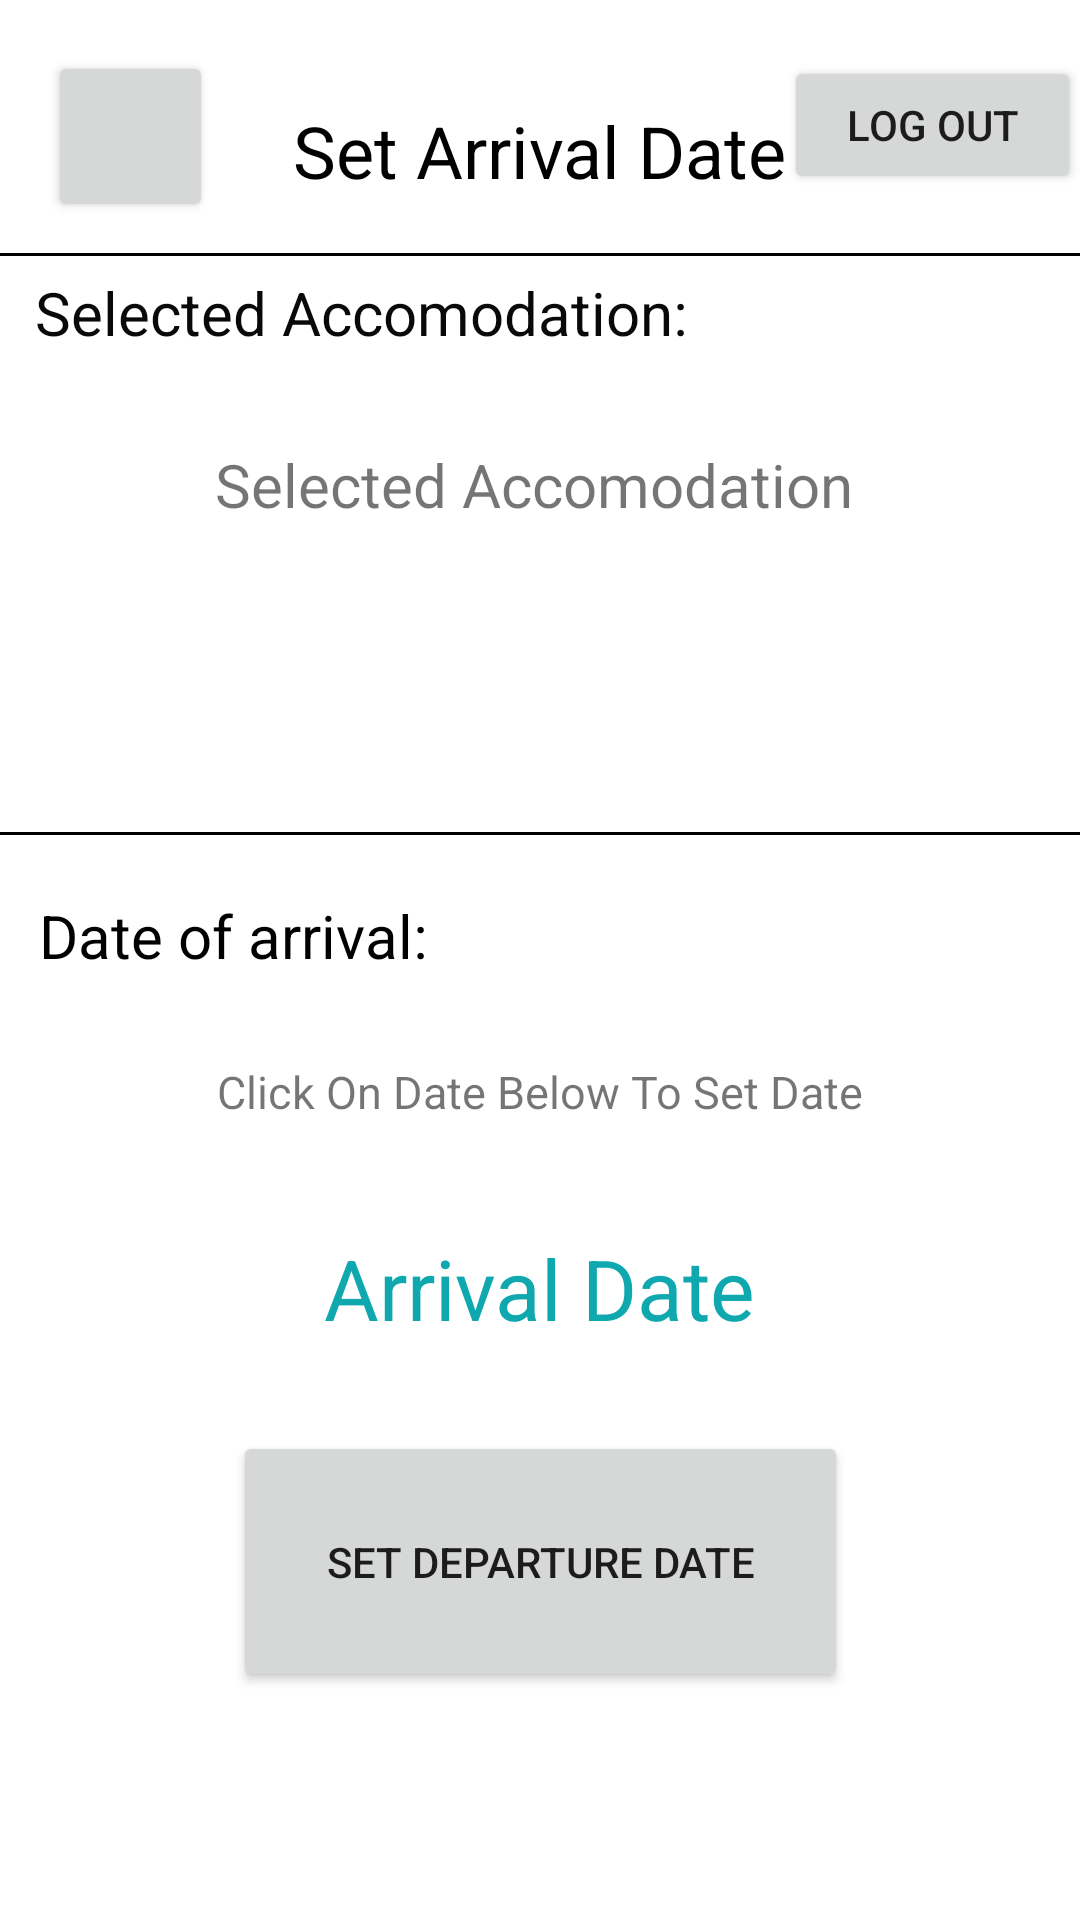

The Android layout XML behind this screen, and the referenced resources:
<!-- AndroidManifest.xml: application theme Theme.FarmBnB -->
<!-- res/layout/activity_make_abooking2.xml -->
<?xml version="1.0" encoding="utf-8"?>
<androidx.constraintlayout.widget.ConstraintLayout xmlns:android="http://schemas.android.com/apk/res/android"
    xmlns:app="http://schemas.android.com/apk/res-auto"
    xmlns:tools="http://schemas.android.com/tools"
    android:layout_width="match_parent"
    android:layout_height="match_parent"
    tools:context=".MakeABooking2">

    <Button
        android:id="@+id/btnSelectDeparture"
        android:layout_width="205dp"
        android:layout_height="87dp"
        android:layout_marginBottom="76dp"
        android:text="Set Departure Date"
        app:layout_constraintBottom_toBottomOf="parent"
        app:layout_constraintEnd_toEndOf="parent"
        app:layout_constraintStart_toStartOf="parent" />

    <Button
        android:id="@+id/btnBack3"
        android:layout_width="55dp"
        android:layout_height="57dp"
        android:layout_marginStart="16dp"
        android:layout_marginTop="16dp"
        android:layout_marginBottom="9dp"
        app:icon="@drawable/abc_vector_test"
        app:layout_constraintBottom_toTopOf="@+id/view9"
        app:layout_constraintEnd_toStartOf="@+id/textView11"
        app:layout_constraintHorizontal_bias="0.0"
        app:layout_constraintStart_toStartOf="parent"
        app:layout_constraintTop_toTopOf="parent"
        app:layout_constraintVertical_bias="0.375" />

    <Button
        android:id="@+id/btnLogOut3"
        android:layout_width="99dp"
        android:layout_height="46dp"
        android:layout_marginTop="16dp"
        android:layout_marginBottom="8dp"
        android:text="Log Out"
        app:layout_constraintBottom_toTopOf="@+id/view9"
        app:layout_constraintEnd_toEndOf="parent"
        app:layout_constraintHorizontal_bias="0.833"
        app:layout_constraintStart_toEndOf="@+id/textView11"
        app:layout_constraintTop_toTopOf="parent"
        app:layout_constraintVertical_bias="0.192" />

    <TextView
        android:id="@+id/textView11"
        android:layout_width="wrap_content"
        android:layout_height="wrap_content"
        android:layout_marginTop="16dp"
        android:text="Set Arrival Date"
        android:textColor="#000000"
        android:textSize="24dp"
        app:layout_constraintBottom_toTopOf="@+id/view9"
        app:layout_constraintEnd_toEndOf="parent"
        app:layout_constraintStart_toStartOf="parent"
        app:layout_constraintTop_toTopOf="parent" />

    <View
        android:id="@+id/view9"
        android:layout_width="0dp"
        android:layout_height="1dp"
        android:background="@color/black"
        app:layout_constraintBottom_toBottomOf="parent"
        app:layout_constraintEnd_toEndOf="parent"
        app:layout_constraintHorizontal_bias="0.0"
        app:layout_constraintStart_toStartOf="parent"
        app:layout_constraintTop_toTopOf="parent"
        app:layout_constraintVertical_bias="0.132" />

    <View
        android:id="@+id/view14"
        android:layout_width="0dp"
        android:layout_height="1dp"
        android:background="@color/black"
        app:layout_constraintBottom_toBottomOf="parent"
        app:layout_constraintEnd_toEndOf="parent"
        app:layout_constraintHorizontal_bias="0.0"
        app:layout_constraintStart_toStartOf="parent"
        app:layout_constraintTop_toTopOf="parent"
        app:layout_constraintVertical_bias="0.434" />

    <TextView
        android:id="@+id/txtSelectedAccomodation"
        android:layout_width="wrap_content"
        android:layout_height="wrap_content"
        android:text="Selected Accomodation:"
        android:textColor="#090909"
        android:textSize="20dp"
        app:layout_constraintBottom_toTopOf="@+id/txtSelectedAccomodation2"
        app:layout_constraintEnd_toEndOf="parent"
        app:layout_constraintHorizontal_bias="0.083"
        app:layout_constraintStart_toStartOf="parent"
        app:layout_constraintTop_toBottomOf="@+id/view9"
        app:layout_constraintVertical_bias="0.147" />

    <TextView
        android:id="@+id/txtSelectedAccomodation2"
        android:layout_width="216dp"
        android:layout_height="38dp"
        android:text="Selected Accomodation"
        android:textAlignment="center"
        android:textSize="20dp"
        app:layout_constraintBottom_toTopOf="@+id/view14"
        app:layout_constraintEnd_toEndOf="parent"
        app:layout_constraintHorizontal_bias="0.487"
        app:layout_constraintStart_toStartOf="parent"
        app:layout_constraintTop_toBottomOf="@+id/view9"
        app:layout_constraintVertical_bias="0.406" />

    <TextView
        android:id="@+id/Date"
        android:layout_width="wrap_content"
        android:layout_height="wrap_content"
        android:layout_marginTop="20dp"
        android:text="Date of arrival:"
        android:textColor="#000000"
        android:textSize="20dp"
        app:layout_constraintEnd_toEndOf="parent"
        app:layout_constraintHorizontal_bias="0.056"
        app:layout_constraintStart_toStartOf="parent"
        app:layout_constraintTop_toBottomOf="@+id/view14" />

    <TextView
        android:id="@+id/date2"
        android:layout_width="wrap_content"
        android:layout_height="wrap_content"
        android:text="Click On Date Below To Set Date"
        android:textSize="15dp"
        app:layout_constraintBottom_toTopOf="@+id/ArrivalDate"
        app:layout_constraintEnd_toEndOf="parent"
        app:layout_constraintStart_toStartOf="parent"
        app:layout_constraintTop_toBottomOf="@+id/Date"
        app:layout_constraintVertical_bias="0.436" />

    <TextView
        android:id="@+id/ArrivalDate"
        android:layout_width="wrap_content"
        android:layout_height="wrap_content"
        android:onClick="openDatePicker"
        android:text="Arrival Date"
        android:textColor="#0FA8AE"
        android:textSize="28dp"
        app:layout_constraintBottom_toTopOf="@+id/btnSelectDeparture"
        app:layout_constraintEnd_toEndOf="parent"
        app:layout_constraintStart_toStartOf="parent"
        app:layout_constraintTop_toBottomOf="@+id/Date"
        app:layout_constraintVertical_bias="0.745" />
</androidx.constraintlayout.widget.ConstraintLayout>
<!-- resources referenced by this layout -->
<resources>
  <style name="Theme.FarmBnB" parent="Theme.MaterialComponents.DayNight.DarkActionBar">
          
          <item name="colorPrimary">@color/purple_500</item>
          <item name="colorPrimaryVariant">@color/purple_700</item>
          <item name="colorOnPrimary">@color/white</item>
          
          <item name="colorSecondary">@color/teal_200</item>
          <item name="colorSecondaryVariant">@color/teal_700</item>
          <item name="colorOnSecondary">@color/black</item>
          
          <item name="android:statusBarColor" tools:targetApi="l">?attr/colorPrimaryVariant</item>
          
      </style>
  <!-- not gathered from this repository: default colours our renderer supplied (Android Studio template values) -->
  <color name="purple_500">#FF6200EE</color>
  <color name="purple_700">#FF3700B3</color>
  <color name="teal_200">#FF03DAC5</color>
  <color name="teal_700">#FF018786</color>
  <color name="black">#FF000000</color>
  <color name="white">#FFFFFFFF</color>
</resources>
